Dataset: DATASET (GitHub, mecatrono/Sistemas-Inteligentes). Classes: capacitores, resistores, transformadores.

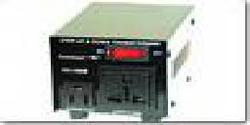
Label: transformadores

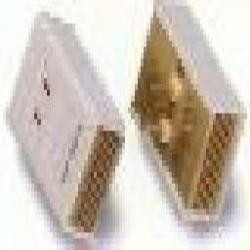
Label: transformadores

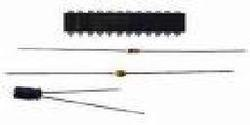
Label: capacitores

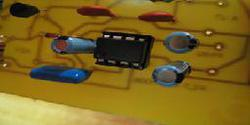
Label: capacitores

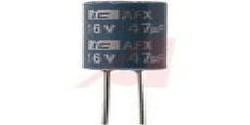
Label: capacitores

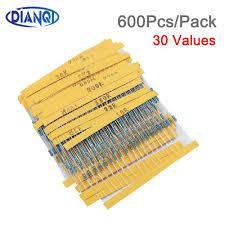
Label: resistores
